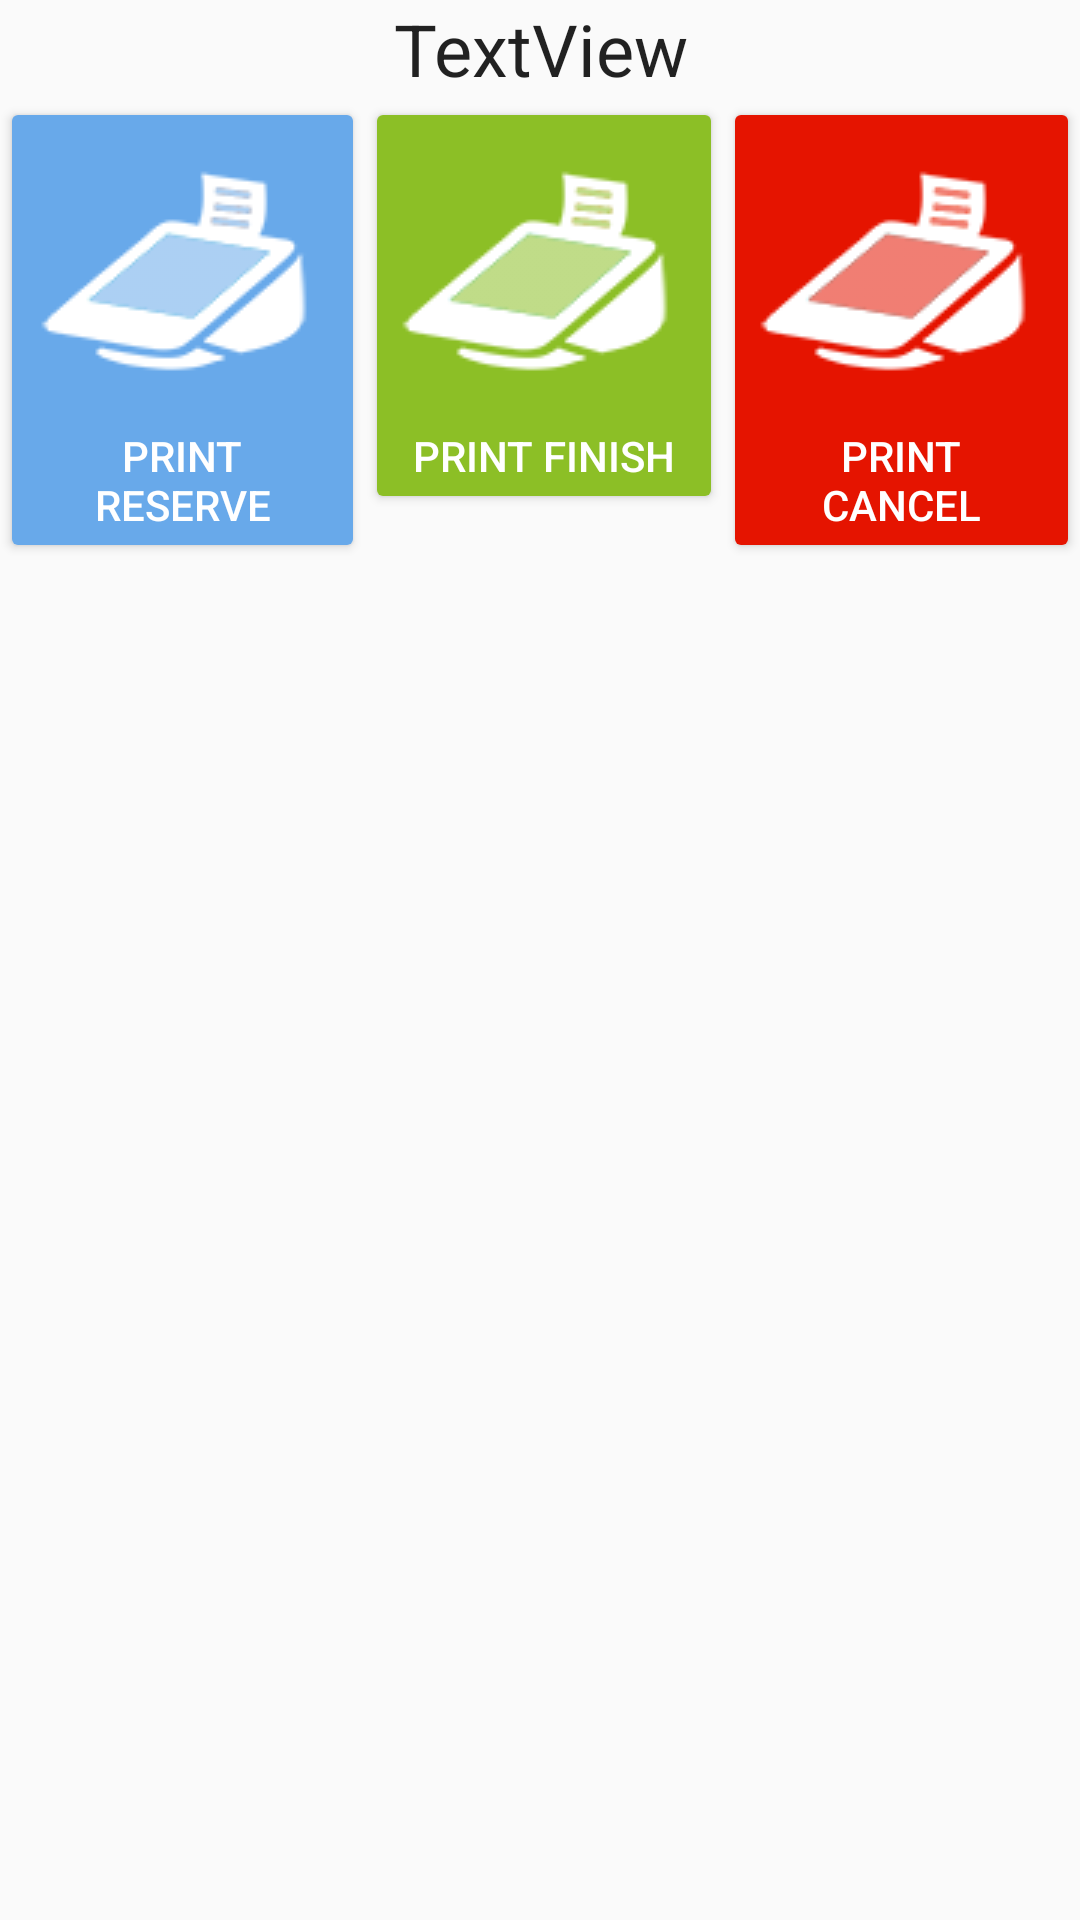

Write the Android layout XML for this screen, with the resource values it uses.
<!-- AndroidManifest.xml: application theme AppTheme -->
<!-- res/layout/dialogo_impresion.xml -->
<?xml version="1.0" encoding="utf-8"?>
<LinearLayout xmlns:android="http://schemas.android.com/apk/res/android"
    android:orientation="vertical" android:layout_width="match_parent"
    android:layout_height="match_parent">

    <TextView
        android:id="@+id/codigoimp"
        android:layout_width="match_parent"
        android:layout_height="wrap_content"
        android:text="TextView"
        android:textAlignment="center"
        android:textAppearance="@style/TextAppearance.AppCompat"
        android:textSize="24sp" />

    <LinearLayout
        android:layout_width="match_parent"
        android:layout_height="match_parent"
        android:orientation="horizontal">

        <Button
            android:id="@+id/btnReserve"
            android:layout_width="wrap_content"
            android:layout_height="wrap_content"
            android:layout_weight="1"
            android:backgroundTint="#68a9ea"
            android:drawableTop="@drawable/iconprinter100100"
            android:text="PRINT RESERVE"
            android:textColor="#FFFFFF" />

        <Button
            android:id="@+id/btnFinish"
            android:layout_width="wrap_content"
            android:layout_height="wrap_content"
            android:layout_weight="1"
            android:backgroundTint="#8cbf26"
            android:drawableTop="@drawable/iconprinter100100"
            android:text="PRINT FINISH"
            android:textColor="#FFFFFF" />

        <Button
            android:id="@+id/btnCancel"
            android:layout_width="wrap_content"
            android:layout_height="wrap_content"
            android:layout_weight="1"
            android:backgroundTint="#e51400"
            android:drawableTop="@drawable/iconprinter100100"
            android:text="PRINT CANCEL"
            android:textColor="#FFFFFF" />
    </LinearLayout>
</LinearLayout>
<!-- resources referenced by this layout -->
<resources>
  <!-- drawable iconprinter100100: png bitmap (drawable, 4250 bytes) -->
  <style name="AppTheme" parent="Theme.AppCompat.Light">
          
          <item name="colorPrimary">@color/colorPrimary</item>
          <item name="colorPrimaryDark">@color/colorPrimaryDark</item>
          <item name="colorAccent">@color/colorAccent</item>
          <item name="android:windowFullscreen">true</item>
          <item name="android:windowNoTitle">true</item>
          <item name="android:windowContentOverlay">@null</item>
      </style>
  <color name="colorPrimary">#3F51B5</color>
  <color name="colorPrimaryDark">#303F9F</color>
  <color name="colorAccent">#68A9EA</color>
</resources>
